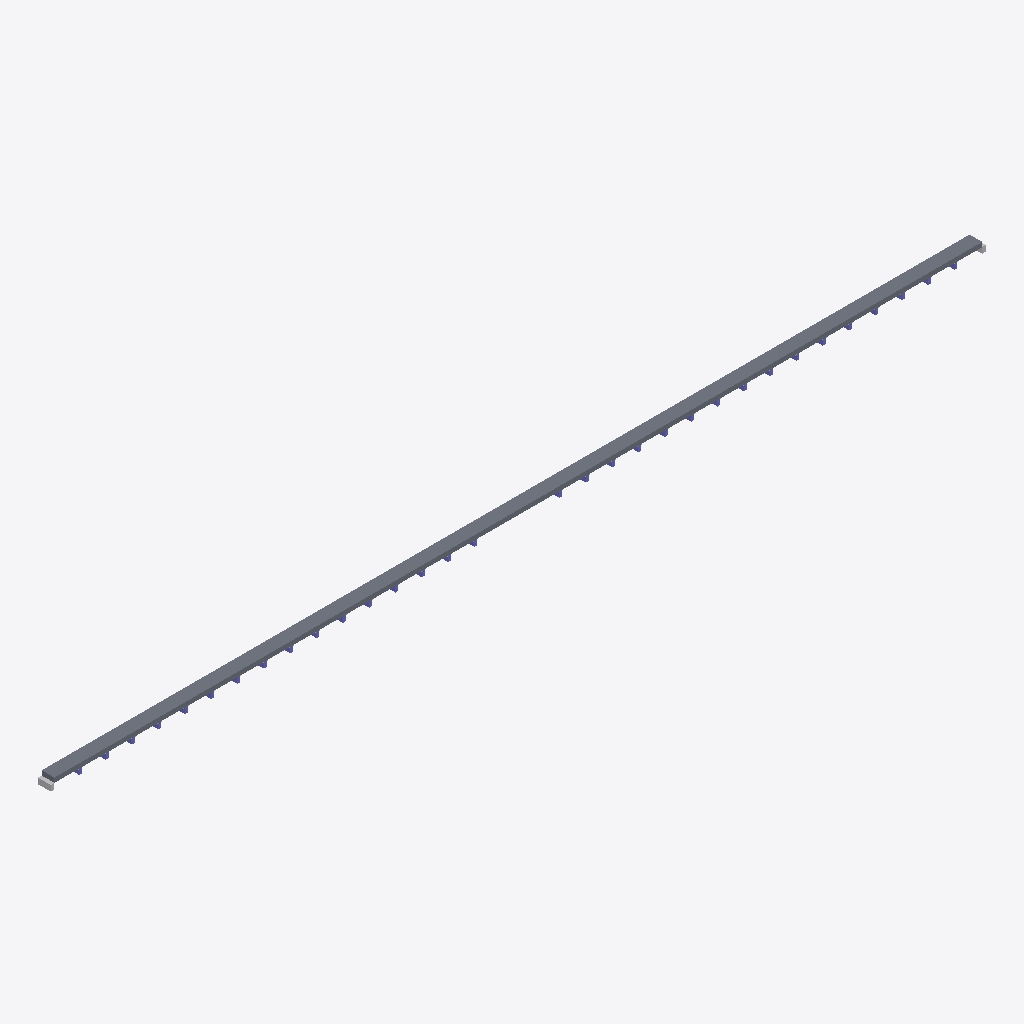
Isometric view of an IFC building model (IFC-SPF (STEP), schema IFC4, length unit metre), seen from the south-west, elements coloured by IFC class: 32 columns (violet), 2 other elements (light grey), 1 slab (grey).
Extent 990.4 m × 13.5 m × 10.8 m (x, y, z). Storeys (1): deck level at 0.00 m. Elements (67): 34 IfcBuildingElementProxy, 32 IfcColumn, 1 IfcSlab.

HEADER;
FILE_DESCRIPTION(('ViewDefinition [CoordinationView]'),'2;1');
FILE_NAME('','2026-09-15T16:19:45',(''),(''),'IfcOpenShell 0.8.5-1c5b825','IfcOpenShell 0.8.5-1c5b825','');
FILE_SCHEMA(('IFC4'));
ENDSEC;
DATA;
#15=IFCPROJECT('2qI13oh7r3Q8h1VShKy0SY',#5,'청담대교 프록시 교량','proxy from measured specs — not a surveyed BIM',$,$,$,(#13),#10);
#17=IFCSITE('3noPgUVqr8l8NR4lTwoZM9',#5,'bridge site',$,$,#16,$,$,.ELEMENT.,$,$,$,$,$);
#19=IFCBUILDING('0Eq_FM0u15A90gUhPqMspT',#5,'청담대교 프록시 교량',$,$,#18,$,$,.ELEMENT.,$,$,$);
#21=IFCBUILDINGSTOREY('1grlA4lhb7PRKPNowhLShc',#5,'deck level',$,$,#20,$,$,.ELEMENT.,$);
#40=IFCSLAB('301T_69A0XJ1C5Q$8SAQZO',#5,'S1','proxy from measured specs — not a surveyed BIM',$,#30,#39,$,.FLOOR.);
#885=IFCBUILDINGELEMENTPROXY('1ISOQZCJ1Y1DSYV43M4VJJ',#5,'A1','proxy from measured specs — not a surveyed BIM',$,#875,#884,$,$);
#898=IFCBUILDINGELEMENTPROXY('0TMO28KW5NTL361WJZDK3U',#5,'A2','proxy from measured specs — not a surveyed BIM',$,#888,#897,$,$);
#235=IFCCOLUMN('03ZSCY_Q0YRYZIMUZKR8LM',#5,'P8','proxy from measured specs — not a surveyed BIM',$,#225,#234,$,.COLUMN.);
#313=IFCCOLUMN('3F9G092BH0G27CVC2Y_P5W',#5,'P11','proxy from measured specs — not a surveyed BIM',$,#303,#312,$,.COLUMN.);
#79=IFCCOLUMN('2F$YIUY50G_4RUB1RDA7FX',#5,'P2','proxy from measured specs — not a surveyed BIM',$,#69,#78,$,.COLUMN.);
#573=IFCCOLUMN('0VG0MHJI8IT05JMKXTBLPF',#5,'P21','proxy from measured specs — not a surveyed BIM',$,#563,#572,$,.COLUMN.);
#157=IFCCOLUMN('0ZG3CU5VNRXTIG6E1Y85LU',#5,'P5','proxy from measured specs — not a surveyed BIM',$,#147,#156,$,.COLUMN.);
#183=IFCCOLUMN('0J0LLQ2TQ8$8PZBKM3V2I$',#5,'P6','proxy from measured specs — not a surveyed BIM',$,#173,#182,$,.COLUMN.);
#339=IFCCOLUMN('1U8UCUAU7YT1IJFDFVAIOQ',#5,'P12','proxy from measured specs — not a surveyed BIM',$,#329,#338,$,.COLUMN.);
#391=IFCCOLUMN('359ADMYXEWBQ2GQ2BQ1R7F',#5,'P14','proxy from measured specs — not a surveyed BIM',$,#381,#390,$,.COLUMN.);
#495=IFCCOLUMN('1_NO8VTSBIG5W_PR1N3TX3',#5,'P18','proxy from measured specs — not a surveyed BIM',$,#485,#494,$,.COLUMN.);
#651=IFCCOLUMN('076TA92NL7XJQLTLCXRQHB',#5,'P24','proxy from measured specs — not a surveyed BIM',$,#641,#650,$,.COLUMN.);
#729=IFCCOLUMN('0ADM8P7FBLHZ7PK2M071K9',#5,'P27','proxy from measured specs — not a surveyed BIM',$,#719,#728,$,.COLUMN.);
#807=IFCCOLUMN('22BO4SIADVJWJHQPNI9BC2',#5,'P30','proxy from measured specs — not a surveyed BIM',$,#797,#806,$,.COLUMN.);
#209=IFCCOLUMN('31DL7KDBWK_W6JNJWHB1Q_',#5,'P7','proxy from measured specs — not a surveyed BIM',$,#199,#208,$,.COLUMN.);
#261=IFCCOLUMN('1V7FDUV8N2AM1NQEPR46I8',#5,'P9','proxy from measured specs — not a surveyed BIM',$,#251,#260,$,.COLUMN.);
#599=IFCCOLUMN('088DLYHR2$F65TE265_AQM',#5,'P22','proxy from measured specs — not a surveyed BIM',$,#589,#598,$,.COLUMN.);
#677=IFCCOLUMN('3H6DY83DKX3NKGIS$EJ_TI',#5,'P25','proxy from measured specs — not a surveyed BIM',$,#667,#676,$,.COLUMN.);
#833=IFCCOLUMN('2CSQQERVYPO0HB8CQ5SNDF',#5,'P31','proxy from measured specs — not a surveyed BIM',$,#823,#832,$,.COLUMN.);
#105=IFCCOLUMN('12SPBLFF4$DSUOJAOFTA2S',#5,'P3','proxy from measured specs — not a surveyed BIM',$,#95,#104,$,.COLUMN.);
#417=IFCCOLUMN('0_M7V1LWYE$2_RKECIK$5I',#5,'P15','proxy from measured specs — not a surveyed BIM',$,#407,#416,$,.COLUMN.);
#469=IFCCOLUMN('1VO5HZ8H3GZOA_4HWEPX2N',#5,'P17','proxy from measured specs — not a surveyed BIM',$,#459,#468,$,.COLUMN.);
#53=IFCCOLUMN('3GPS1N6P5AX_K5Q$8A9SEO',#5,'P1','proxy from measured specs — not a surveyed BIM',$,#43,#52,$,.COLUMN.);
#287=IFCCOLUMN('1TNNGY6HO2OVFF$MBV_28U',#5,'P10','proxy from measured specs — not a surveyed BIM',$,#277,#286,$,.COLUMN.);
#365=IFCCOLUMN('0PS47KUWVY$LUAZL09Q28B',#5,'P13','proxy from measured specs — not a surveyed BIM',$,#355,#364,$,.COLUMN.);
#521=IFCCOLUMN('2DG83VVXRG4TW_17H$CZA$',#5,'P19','proxy from measured specs — not a surveyed BIM',$,#511,#520,$,.COLUMN.);
#625=IFCCOLUMN('1EB4D$JBG8ZI$D$4KLN11A',#5,'P23','proxy from measured specs — not a surveyed BIM',$,#615,#624,$,.COLUMN.);
#755=IFCCOLUMN('219MHEX7V_R52DYDA4KK7Y',#5,'P28','proxy from measured specs — not a surveyed BIM',$,#745,#754,$,.COLUMN.);
#131=IFCCOLUMN('0I9K9EGP_DPPDMT4BR$_4B',#5,'P4','proxy from measured specs — not a surveyed BIM',$,#121,#130,$,.COLUMN.);
#443=IFCCOLUMN('2EM0MLS5KA8$DKJ7PORR$K',#5,'P16','proxy from measured specs — not a surveyed BIM',$,#433,#442,$,.COLUMN.);
#547=IFCCOLUMN('2VXJM4KQ4EE_LONS759QXK',#5,'P20','proxy from measured specs — not a surveyed BIM',$,#537,#546,$,.COLUMN.);
#859=IFCCOLUMN('2YP3J2HJGSJJIKAODJAC3B',#5,'P32','proxy from measured specs — not a surveyed BIM',$,#849,#858,$,.COLUMN.);
#703=IFCCOLUMN('2KXI8X58MQCD$9W91ZE$6U',#5,'P26','proxy from measured specs — not a surveyed BIM',$,#693,#702,$,.COLUMN.);
#781=IFCCOLUMN('0PLJY64Y8PC7EY0JXXHB31',#5,'P29','proxy from measured specs — not a surveyed BIM',$,#771,#780,$,.COLUMN.);
ENDSEC;
